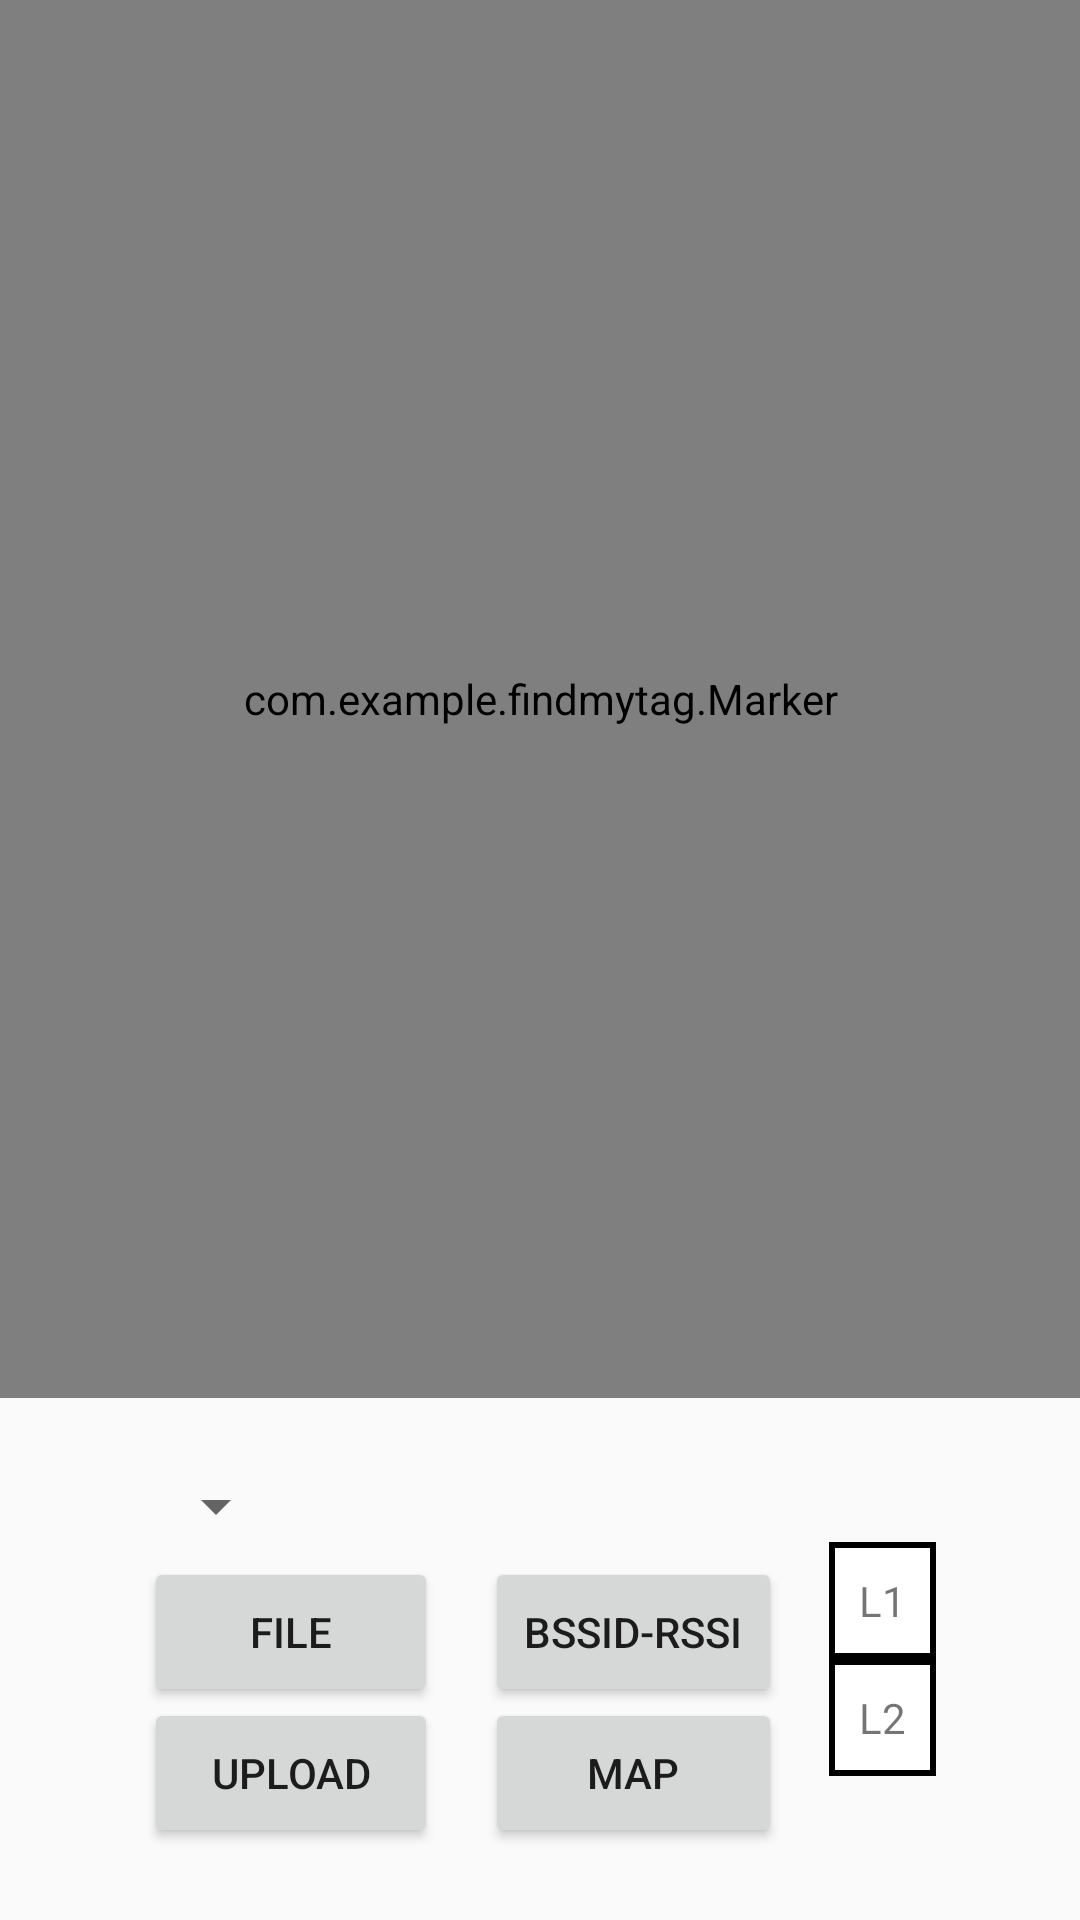

Layout XML and referenced resources for this Android screen:
<!-- AndroidManifest.xml: application theme Theme.FindMyTag -->
<!-- res/layout/fragment_mapping.xml -->
<?xml version="1.0" encoding="utf-8"?>
<androidx.constraintlayout.widget.ConstraintLayout xmlns:android="http://schemas.android.com/apk/res/android"
    xmlns:app="http://schemas.android.com/apk/res-auto"
    xmlns:tools="http://schemas.android.com/tools"
    android:id="@+id/frag_map"
    android:layout_width="match_parent"
    android:layout_height="match_parent"
    tools:context=".MappingFragment">

    <androidx.constraintlayout.widget.ConstraintLayout
        android:id="@+id/constraintLayout"
        android:layout_width="0dp"
        android:layout_height="wrap_content"
        android:layout_marginStart="24dp"
        android:layout_marginLeft="24dp"
        android:layout_marginEnd="24dp"
        android:layout_marginRight="24dp"
        android:layout_marginBottom="24dp"
        app:layout_constraintBottom_toBottomOf="parent"
        app:layout_constraintEnd_toEndOf="parent"
        app:layout_constraintStart_toStartOf="parent">

        <androidx.constraintlayout.widget.ConstraintLayout
            android:id="@+id/constraintLayout3"
            android:layout_width="wrap_content"
            android:layout_height="wrap_content"
            android:layout_marginEnd="24dp"
            android:layout_marginRight="24dp"
            android:paddingVertical="24dp"

            app:layout_constraintBottom_toBottomOf="parent"
            app:layout_constraintEnd_toEndOf="parent"
            app:layout_constraintTop_toTopOf="parent">

            <TextView
                android:id="@+id/txtView_map_L1"
                android:layout_width="wrap_content"
                android:layout_height="wrap_content"

                android:background="@drawable/textview_rectangle"
                android:text="L1"
                android:visibility="visible"
                app:layout_constraintEnd_toEndOf="parent"
                app:layout_constraintStart_toStartOf="parent"
                app:layout_constraintTop_toTopOf="parent" />

            <TextView
                android:id="@+id/txtView_map_L2"
                android:layout_width="wrap_content"
                android:layout_height="wrap_content"
                android:background="@drawable/textview_rectangle"
                android:text="L2"
                app:layout_constraintEnd_toEndOf="parent"
                app:layout_constraintStart_toStartOf="@+id/txtView_map_L1"
                app:layout_constraintTop_toBottomOf="@+id/txtView_map_L1" />
        </androidx.constraintlayout.widget.ConstraintLayout>

        <Button
            android:id="@+id/btn_file"
            android:layout_width="98dp"
            android:layout_height="50dp"
            android:layout_marginStart="24dp"
            android:layout_marginLeft="24dp"
            android:layout_marginTop="5dp"
            android:text="file"
            app:layout_constraintStart_toStartOf="parent"
            app:layout_constraintTop_toBottomOf="@+id/mapping_spinner" />

        <Button
            android:id="@+id/btn_upload"
            android:layout_width="98dp"
            android:layout_height="50dp"
            android:text="Upload"
            app:layout_constraintBottom_toBottomOf="parent"
            app:layout_constraintEnd_toEndOf="@+id/btn_file"
            app:layout_constraintStart_toStartOf="@+id/btn_file" />

        <Button
            android:id="@+id/btn_rssi"
            android:layout_width="99dp"
            android:layout_height="50dp"
            android:layout_marginStart="24dp"
            android:layout_marginLeft="24dp"
            android:layout_marginEnd="24dp"
            android:layout_marginRight="24dp"
            android:text="BSSID-RSSI"
            app:layout_constraintBottom_toBottomOf="@+id/btn_file"
            app:layout_constraintEnd_toStartOf="@+id/constraintLayout3"
            app:layout_constraintStart_toEndOf="@+id/btn_file" />

        <Button
            android:id="@+id/btn_map"
            android:layout_width="99dp"
            android:layout_height="50dp"
            android:text="Map"
            app:layout_constraintBottom_toBottomOf="parent"
            app:layout_constraintEnd_toEndOf="@+id/btn_rssi"
            app:layout_constraintHorizontal_bias="0.0"
            app:layout_constraintStart_toStartOf="@+id/btn_rssi" />

        <Spinner
            android:id="@+id/mapping_spinner"
            android:layout_width="wrap_content"
            android:layout_height="wrap_content"
            app:layout_constraintStart_toStartOf="@+id/btn_file"
            app:layout_constraintTop_toTopOf="parent" />

    </androidx.constraintlayout.widget.ConstraintLayout>

    <androidx.constraintlayout.widget.ConstraintLayout
        android:id="@+id/constraintLayout2"
        android:layout_width="0dp"
        android:layout_height="0dp"
        android:layout_marginBottom="24dp"
        app:layout_constraintBottom_toTopOf="@+id/constraintLayout"
        app:layout_constraintEnd_toEndOf="parent"
        app:layout_constraintStart_toStartOf="parent"
        app:layout_constraintTop_toTopOf="parent">

        <com.example.findmytag.Marker
            android:id="@+id/imgView_mapping_floorplan"
            android:layout_width="0dp"
            android:layout_height="0dp"
            app:layout_constraintBottom_toBottomOf="parent"
            app:layout_constraintEnd_toEndOf="parent"
            app:layout_constraintHorizontal_bias="1.0"
            app:layout_constraintStart_toStartOf="parent"
            app:layout_constraintTop_toTopOf="parent"
            app:layout_constraintVertical_bias="1.0"/>

        

    </androidx.constraintlayout.widget.ConstraintLayout>


</androidx.constraintlayout.widget.ConstraintLayout>
<!-- resources referenced by this layout -->
<resources>
  <!-- drawable floorplan_src: jpg bitmap (drawable-v24, 21367 bytes) -->
  <!-- drawable textview_rectangle (drawable) -->
  <?xml version="1.0" encoding="utf-8"?>
  <shape xmlns:android="http://schemas.android.com/apk/res/android"  android:shape="rectangle">
  
      <solid android:color="@color/white"/>
      <stroke android:width="2dp" android:color="@color/black" />
      <padding
          android:left="10dp"
          android:right="10dp"
          android:top="10dp"
          android:bottom="10dp"/>
  
  </shape>
  <style name="Theme.FindMyTag" parent="Theme.AppCompat.DayNight.DarkActionBar">
          
          <item name="colorPrimary">@color/purple_500</item>
          <item name="colorPrimaryVariant">@color/purple_700</item>
          <item name="colorOnPrimary">@color/white</item>
          
          <item name="colorSecondary">@color/teal_200</item>
          <item name="colorSecondaryVariant">@color/teal_700</item>
          <item name="colorOnSecondary">@color/black</item>
          
          <item name="android:statusBarColor" tools:targetApi="l">?attr/colorPrimaryVariant</item>
          
      </style>
  <!-- not gathered from this repository: default colours our renderer supplied (Android Studio template values) -->
  <color name="purple_500">#FF6200EE</color>
  <color name="purple_700">#FF3700B3</color>
  <color name="teal_200">#FF03DAC5</color>
  <color name="teal_700">#FF018786</color>
  <color name="black">#FF000000</color>
  <color name="white">#FFFFFFFF</color>
</resources>
